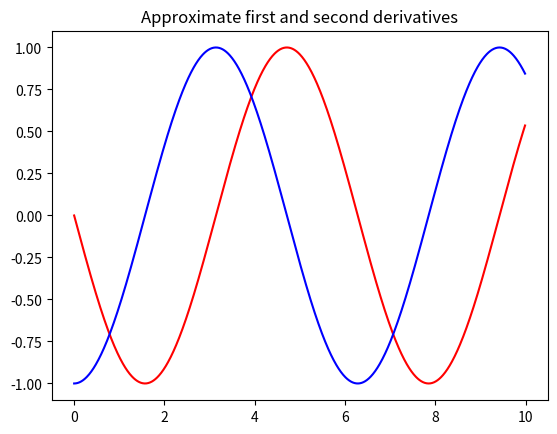

Recreate this plot in Python.

# This function numerically differentiates the array y which
# represents the function y(x) for x-data points equally spaced
# dx apart.  The first and second derivatives are returned as
# the arrays yp and ypp which are the same length as the input
# array y.  Either linear or quadratic extrapolation is used
# to load the derivatives at the endpoints.  The user decides
# which to use by commenting out the undesired formula below.

from numpy import arange,cos,zeros_like
from matplotlib import pyplot

def derivs(y,dx):

    # load the first and second derivative arrays
    # at the interior points

    N=len(y)
    yp = zeros_like(y)  # Initialize array of zeros for first derivative
    ypp = zeros_like(y)  # Initialize array of zeros for second derivative
    # Playing with Git
    yp[1:N-1]=(y[2:N]-y[0:N-2])/(2*dx)
    ypp[1:N-1]=(y[2:N]-2*y[1:N-1]+y[0:N-2])/(dx**2)

    # now use either linear or quadratic extrapolation to load the
    # derivatives at the endpoints


    # linear
    #yp[0]=2*yp[1]-yp[2]
    #yp[N-1]=2*yp[N-2]-yp[N-3]
    #ypp[0]=2*ypp[1]-ypp[2]
    #ypp[N-1]=2*ypp[N-2]-ypp[N-3]

    # quadratic
    yp[0]=3*yp[1]-3*yp[2]+yp[3]
    yp[N-1]=3*yp[N-2]-3*yp[N-3]+yp[N-4]
    ypp[0]=3*ypp[1]-3*ypp[2]+ypp[3]
    ypp[N-1]=3*ypp[N-2]-3*ypp[N-3]+ypp[N-4]

    return yp, ypp


# Build an array of function values
x=arange(0,10,.01)
y=cos(x)

# Then, since the function returns two arrays in the form
# yp,ypp, you would use it this way:
fp,fpp=derivs(y,.01)

# plot the approximate derivatives
pyplot.plot(x,fp,'r-',x,fpp,'b-')
pyplot.title('Approximate first and second derivatives')
pyplot.show()
